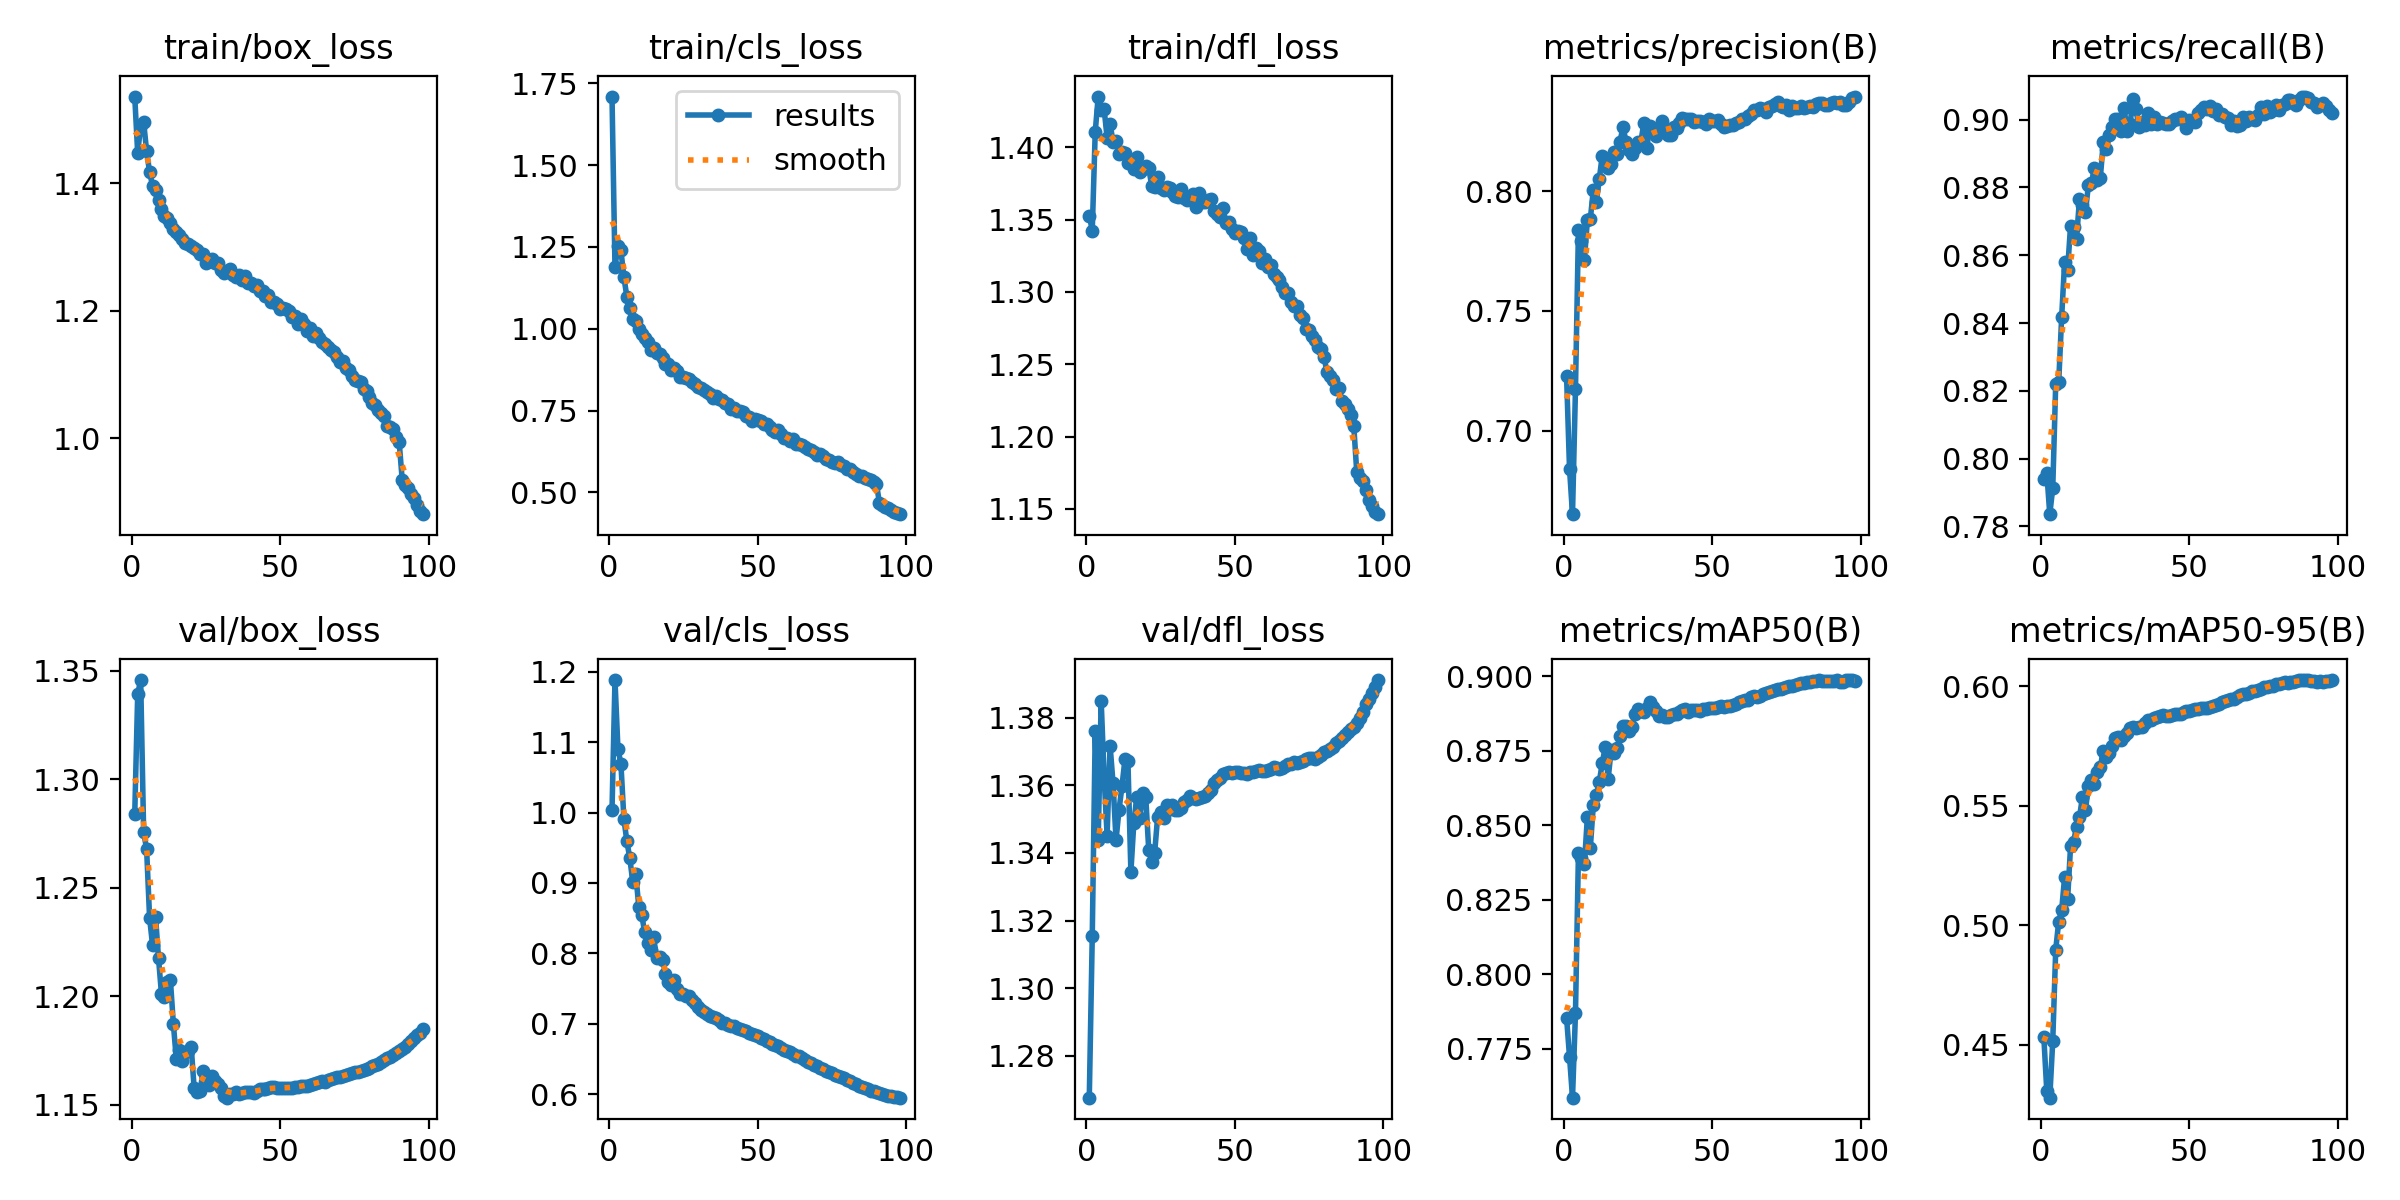

The file beside this chart, header and first rows:
epoch, time, train/box_loss, train/cls_loss, train/dfl_loss, metrics/precision(B), metrics/recall(B), metrics/mAP50(B), metrics/mAP50-95(B), val/box_loss, val/cls_loss, val/dfl_loss, lr/pg0, lr/pg1, lr/pg2
1, 156.7, 1.536, 1.71, 1.353, 0.723, 0.7939, 0.7854, 0.4532, 1.284, 1.004, 1.268, 0.003331, 0.003331, 0.003331
2, 306.4, 1.447, 1.189, 1.342, 0.6841, 0.7958, 0.7722, 0.4306, 1.339, 1.188, 1.315, 0.006599, 0.006599, 0.006599
3, 452.6, 1.491, 1.254, 1.411, 0.6652, 0.7836, 0.7585, 0.4279, 1.346, 1.09, 1.376, 0.0098, 0.0098, 0.0098
4, 598.3, 1.496, 1.239, 1.435, 0.7174, 0.7913, 0.7869, 0.4517, 1.276, 1.069, 1.344, 0.009703, 0.009703, 0.009703
5, 743.1, 1.45, 1.158, 1.426, 0.784, 0.822, 0.8406, 0.4898, 1.268, 0.9909, 1.385, 0.009604, 0.009604, 0.009604
6, 888.4, 1.417, 1.098, 1.426, 0.7794, 0.8225, 0.839, 0.5015, 1.236, 0.9592, 1.362, 0.009505, 0.009505, 0.009505
7, 1033, 1.396, 1.065, 1.407, 0.7714, 0.8418, 0.8368, 0.5064, 1.224, 0.9351, 1.345, 0.009406, 0.009406, 0.009406
8, 1178, 1.389, 1.031, 1.416, 0.7877, 0.8581, 0.8526, 0.5202, 1.237, 0.9009, 1.372, 0.009307, 0.009307, 0.009307
9, 1323, 1.373, 1.025, 1.404, 0.7883, 0.8557, 0.8425, 0.5109, 1.218, 0.9126, 1.361, 0.009208, 0.009208, 0.009208
10, 1468, 1.359, 0.998, 1.405, 0.8004, 0.8688, 0.8566, 0.5332, 1.201, 0.8665, 1.344, 0.009109, 0.009109, 0.009109
11, 1613, 1.348, 0.9841, 1.395, 0.7953, 0.8683, 0.8602, 0.5349, 1.2, 0.8548, 1.353, 0.00901, 0.00901, 0.00901
12, 1759, 1.346, 0.9728, 1.397, 0.8048, 0.8648, 0.8644, 0.5413, 1.206, 0.8301, 1.36, 0.008911, 0.008911, 0.008911
13, 1903, 1.337, 0.9592, 1.396, 0.8148, 0.8766, 0.8709, 0.5452, 1.207, 0.8152, 1.368, 0.008812, 0.008812, 0.008812
14, 2049, 1.328, 0.9357, 1.389, 0.8133, 0.8749, 0.8761, 0.5539, 1.187, 0.8055, 1.367, 0.008713, 0.008713, 0.008713
15, 2195, 1.323, 0.9405, 1.392, 0.8097, 0.8728, 0.8656, 0.5481, 1.171, 0.8232, 1.334, 0.008614, 0.008614, 0.008614
16, 2341, 1.319, 0.9269, 1.385, 0.8113, 0.8807, 0.8752, 0.5583, 1.175, 0.7934, 1.349, 0.008515, 0.008515, 0.008515
17, 2486, 1.313, 0.9224, 1.393, 0.8163, 0.8812, 0.8744, 0.5608, 1.17, 0.7954, 1.357, 0.008416, 0.008416, 0.008416
18, 2630, 1.306, 0.9099, 1.383, 0.8154, 0.8857, 0.876, 0.5591, 1.174, 0.7908, 1.35, 0.008317, 0.008317, 0.008317
19, 2775, 1.305, 0.8922, 1.385, 0.8207, 0.8823, 0.8798, 0.5641, 1.175, 0.771, 1.358, 0.008218, 0.008218, 0.008218
20, 2919, 1.301, 0.8911, 1.387, 0.8269, 0.8828, 0.8833, 0.5662, 1.177, 0.7598, 1.356, 0.008119, 0.008119, 0.008119
21, 3065, 1.298, 0.8755, 1.386, 0.8206, 0.8933, 0.8833, 0.573, 1.157, 0.7548, 1.341, 0.00802, 0.00802, 0.00802
22, 3211, 1.296, 0.8815, 1.374, 0.8172, 0.8915, 0.8817, 0.5703, 1.156, 0.7622, 1.337, 0.007921, 0.007921, 0.007921
23, 3357, 1.289, 0.8722, 1.373, 0.8155, 0.8954, 0.8829, 0.5723, 1.156, 0.7496, 1.34, 0.007822, 0.007822, 0.007822
24, 3502, 1.289, 0.8532, 1.379, 0.8179, 0.898, 0.8872, 0.575, 1.165, 0.7431, 1.351, 0.007723, 0.007723, 0.007723
25, 3647, 1.274, 0.8534, 1.372, 0.8205, 0.9001, 0.8889, 0.5783, 1.162, 0.7418, 1.352, 0.007624, 0.007624, 0.007624
26, 3792, 1.279, 0.8501, 1.371, 0.8206, 0.9001, 0.8883, 0.579, 1.159, 0.7397, 1.35, 0.007525, 0.007525, 0.007525
27, 3937, 1.28, 0.8476, 1.372, 0.8282, 0.8967, 0.8879, 0.5776, 1.163, 0.7391, 1.354, 0.007426, 0.007426, 0.007426
28, 4083, 1.275, 0.8378, 1.372, 0.8179, 0.9036, 0.8895, 0.579, 1.161, 0.7345, 1.353, 0.007327, 0.007327, 0.007327
29, 4228, 1.274, 0.8327, 1.369, 0.8274, 0.8965, 0.8915, 0.5806, 1.159, 0.7298, 1.354, 0.007228, 0.007228, 0.007228
30, 4374, 1.264, 0.8224, 1.366, 0.8246, 0.8986, 0.8896, 0.5827, 1.158, 0.7238, 1.353, 0.007129, 0.007129, 0.007129
31, 4518, 1.259, 0.8189, 1.366, 0.8228, 0.906, 0.8882, 0.583, 1.154, 0.7202, 1.353, 0.00703, 0.00703, 0.00703
32, 4663, 1.263, 0.8126, 1.372, 0.8252, 0.9032, 0.8868, 0.5825, 1.153, 0.7175, 1.353, 0.006931, 0.006931, 0.006931
33, 4809, 1.266, 0.8062, 1.365, 0.8293, 0.8977, 0.887, 0.5832, 1.155, 0.7137, 1.355, 0.006832, 0.006832, 0.006832
34, 4954, 1.256, 0.8008, 1.364, 0.8265, 0.8992, 0.8864, 0.5831, 1.155, 0.7119, 1.356, 0.006733, 0.006733, 0.006733
35, 5098, 1.253, 0.7888, 1.364, 0.8236, 0.8983, 0.8862, 0.5847, 1.156, 0.7099, 1.357, 0.006634, 0.006634, 0.006634
36, 5240, 1.255, 0.7952, 1.368, 0.8232, 0.9019, 0.887, 0.5858, 1.155, 0.7081, 1.356, 0.006535, 0.006535, 0.006535
37, 5380, 1.248, 0.7847, 1.359, 0.8266, 0.8988, 0.8872, 0.5858, 1.155, 0.7057, 1.356, 0.006436, 0.006436, 0.006436
38, 5520, 1.254, 0.7828, 1.368, 0.8264, 0.9007, 0.8872, 0.5867, 1.156, 0.702, 1.356, 0.006337, 0.006337, 0.006337
39, 5659, 1.243, 0.7725, 1.362, 0.8286, 0.8986, 0.8879, 0.5873, 1.156, 0.7013, 1.357, 0.006238, 0.006238, 0.006238
40, 5799, 1.244, 0.7714, 1.362, 0.8305, 0.8992, 0.8888, 0.5876, 1.156, 0.699, 1.357, 0.006139, 0.006139, 0.006139
41, 5939, 1.239, 0.7564, 1.363, 0.8299, 0.8991, 0.889, 0.5878, 1.155, 0.6967, 1.358, 0.00604, 0.00604, 0.00604
42, 6079, 1.24, 0.7576, 1.365, 0.83, 0.8986, 0.888, 0.5874, 1.156, 0.6964, 1.359, 0.005941, 0.005941, 0.005941
43, 6218, 1.231, 0.7487, 1.356, 0.8302, 0.8988, 0.8885, 0.5877, 1.157, 0.6942, 1.361, 0.005842, 0.005842, 0.005842
44, 6357, 1.23, 0.7484, 1.354, 0.8288, 0.8996, 0.8886, 0.5878, 1.157, 0.6929, 1.362, 0.005743, 0.005743, 0.005743
45, 6497, 1.223, 0.7461, 1.352, 0.8291, 0.9002, 0.8888, 0.5886, 1.157, 0.6911, 1.362, 0.005644, 0.005644, 0.005644
46, 6636, 1.225, 0.7338, 1.358, 0.8292, 0.9002, 0.8883, 0.5884, 1.158, 0.6897, 1.363, 0.005545, 0.005545, 0.005545
47, 6776, 1.214, 0.7307, 1.348, 0.8288, 0.9008, 0.8889, 0.5886, 1.158, 0.6875, 1.364, 0.005446, 0.005446, 0.005446
48, 6915, 1.213, 0.7198, 1.348, 0.8281, 0.8998, 0.889, 0.5892, 1.158, 0.6857, 1.364, 0.005347, 0.005347, 0.005347
49, 7054, 1.211, 0.7241, 1.344, 0.8302, 0.8974, 0.8894, 0.5896, 1.158, 0.6839, 1.364, 0.005248, 0.005248, 0.005248
50, 7194, 1.203, 0.72, 1.341, 0.8291, 0.9, 0.8893, 0.5898, 1.158, 0.6823, 1.364, 0.005149, 0.005149, 0.005149
51, 7333, 1.204, 0.7179, 1.342, 0.8292, 0.8995, 0.8895, 0.5902, 1.158, 0.6803, 1.364, 0.00505, 0.00505, 0.00505
52, 7472, 1.203, 0.7106, 1.342, 0.8297, 0.8992, 0.8898, 0.5907, 1.158, 0.6781, 1.364, 0.004951, 0.004951, 0.004951
53, 7612, 1.2, 0.7098, 1.338, 0.8279, 0.9019, 0.89, 0.5907, 1.158, 0.6759, 1.364, 0.004852, 0.004852, 0.004852
54, 7751, 1.191, 0.6994, 1.33, 0.8266, 0.9028, 0.8898, 0.5908, 1.158, 0.6739, 1.363, 0.004753, 0.004753, 0.004753
55, 7890, 1.191, 0.6917, 1.337, 0.8271, 0.9039, 0.8901, 0.5908, 1.158, 0.6718, 1.364, 0.004654, 0.004654, 0.004654
56, 8029, 1.18, 0.6862, 1.325, 0.8274, 0.9031, 0.8902, 0.5909, 1.158, 0.6701, 1.364, 0.004555, 0.004555, 0.004555
57, 8168, 1.188, 0.6902, 1.33, 0.8277, 0.9039, 0.8904, 0.5912, 1.159, 0.6684, 1.364, 0.004456, 0.004456, 0.004456
58, 8307, 1.179, 0.6782, 1.328, 0.8284, 0.9025, 0.8905, 0.5917, 1.159, 0.666, 1.364, 0.004357, 0.004357, 0.004357
59, 8446, 1.169, 0.6668, 1.32, 0.8287, 0.9033, 0.8912, 0.5923, 1.159, 0.6636, 1.364, 0.004258, 0.004258, 0.004258
60, 8584, 1.172, 0.6666, 1.323, 0.8301, 0.9014, 0.8916, 0.5925, 1.159, 0.6617, 1.364, 0.004159, 0.004159, 0.004159
... 38 more rows
